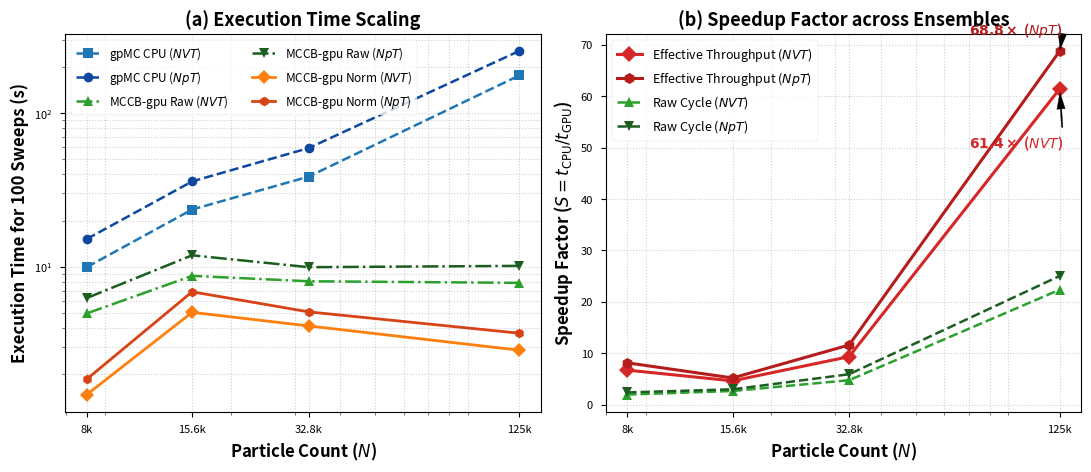

Here is the Python script that generated this plot: (Note: this script raises an exception after producing the figure.)
#!/usr/bin/env python3
"""
plot_scaling_benchmark.py
Generates publication-quality dual-panel scaling and speedup figure for the CPC manuscript.
"""

import matplotlib.pyplot as plt
import numpy as np

# Data from Table 2 of benchmark.tex
N = np.array([8000, 15625, 32768, 125000])
mu_GPU = np.array([3.375, 1.728, 1.953, 2.744])

# CPU times (seconds)
t_cpu_nvt = np.array([9.95, 23.59, 38.63, 175.91])
t_cpu_npt = np.array([15.16, 35.95, 59.23, 254.09])

# GPU raw times (seconds)
t_gpu_raw_nvt = np.array([4.97, 8.73, 8.05, 7.86])
t_gpu_raw_npt = np.array([6.26, 11.88, 9.94, 10.14])

# GPU normalized times (seconds)
t_gpu_norm_nvt = t_gpu_raw_nvt / mu_GPU
t_gpu_norm_npt = t_gpu_raw_npt / mu_GPU

# Raw speedups
s_raw_nvt = t_cpu_nvt / t_gpu_raw_nvt
s_raw_npt = t_cpu_npt / t_gpu_raw_npt

# Effective throughput speedups
s_eff_nvt = t_cpu_nvt / t_gpu_norm_nvt
s_eff_npt = t_cpu_npt / t_gpu_norm_npt

# Style configuration
plt.style.use('seaborn-v0_8-paper' if 'seaborn-v0_8-paper' in plt.style.available else 'default')
fig, (ax1, ax2) = plt.subplots(1, 2, figsize=(11, 4.8), dpi=300)

colors = {
    'cpu_nvt': '#1f77b4',
    'cpu_npt': '#0d47a1',
    'gpu_raw_nvt': '#2ca02c',
    'gpu_raw_npt': '#1b5e20',
    'gpu_norm_nvt': '#ff7f0e',
    'gpu_norm_npt': '#d84315',
    'eff_nvt': '#d62728',
    'eff_npt': '#b71c1c',
}

# ----------------- PANEL A: Execution Times -----------------
ax1.loglog(N, t_cpu_nvt, 's--', color=colors['cpu_nvt'], label=r'gpMC CPU ($NVT$)', linewidth=1.8, markersize=7)
ax1.loglog(N, t_cpu_npt, 'o--', color=colors['cpu_npt'], label=r'gpMC CPU ($NpT$)', linewidth=1.8, markersize=7)
ax1.loglog(N, t_gpu_raw_nvt, '^-.', color=colors['gpu_raw_nvt'], label=r'MCCB-gpu Raw ($NVT$)', linewidth=1.8, markersize=7)
ax1.loglog(N, t_gpu_raw_npt, 'v-.', color=colors['gpu_raw_npt'], label=r'MCCB-gpu Raw ($NpT$)', linewidth=1.8, markersize=7)
ax1.loglog(N, t_gpu_norm_nvt, 'D-', color=colors['gpu_norm_nvt'], label=r'MCCB-gpu Norm ($NVT$)', linewidth=2.0, markersize=7)
ax1.loglog(N, t_gpu_norm_npt, 'h-', color=colors['gpu_norm_npt'], label=r'MCCB-gpu Norm ($NpT$)', linewidth=2.0, markersize=7)

ax1.set_xlabel(r'Particle Count ($N$)', fontsize=12, fontweight='bold')
ax1.set_ylabel(r'Execution Time for 100 Sweeps (s)', fontsize=12, fontweight='bold')
ax1.set_title('(a) Execution Time Scaling', fontsize=13, fontweight='bold')
ax1.set_xticks(N)
ax1.set_xticklabels([r'8k', r'15.6k', r'32.8k', r'125k'])
ax1.grid(True, which='both', linestyle=':', alpha=0.6)
ax1.legend(loc='upper left', frameon=True, fontsize=8.5, ncol=2)

# ----------------- PANEL B: Speedup -----------------
ax2.plot(N, s_eff_nvt, 'D-', color=colors['eff_nvt'], label=r'Effective Throughput ($NVT$)', linewidth=2.2, markersize=8)
ax2.plot(N, s_eff_npt, 'h-', color=colors['eff_npt'], label=r'Effective Throughput ($NpT$)', linewidth=2.2, markersize=8)
ax2.plot(N, s_raw_nvt, '^--', color=colors['gpu_raw_nvt'], label=r'Raw Cycle ($NVT$)', linewidth=1.8, markersize=7)
ax2.plot(N, s_raw_npt, 'v--', color=colors['gpu_raw_npt'], label=r'Raw Cycle ($NpT$)', linewidth=1.8, markersize=7)

ax2.set_xscale('log')
ax2.set_xlabel(r'Particle Count ($N$)', fontsize=12, fontweight='bold')
ax2.set_ylabel(r'Speedup Factor ($S = t_{\mathrm{CPU}} / t_{\mathrm{GPU}}$)', fontsize=12, fontweight='bold')
ax2.set_title('(b) Speedup Factor across Ensembles', fontsize=13, fontweight='bold')
ax2.set_xticks(N)
ax2.set_xticklabels([r'8k', r'15.6k', r'32.8k', r'125k'])
ax2.grid(True, which='both', linestyle=':', alpha=0.6)
ax2.legend(loc='upper left', frameon=True, fontsize=9)

# Annotate peak speedup
ax2.annotate(r'$\mathbf{68.8\times}$ ($NpT$)',
             xy=(125000, s_eff_npt[-1]), xytext=(70000, 72),
             arrowprops=dict(facecolor='black', shrink=0.08, width=1, headwidth=6),
             fontsize=10, fontweight='bold', color=colors['eff_npt'])

ax2.annotate(r'$\mathbf{61.4\times}$ ($NVT$)',
             xy=(125000, s_eff_nvt[-1]), xytext=(70000, 50),
             arrowprops=dict(facecolor='black', shrink=0.08, width=1, headwidth=6),
             fontsize=10, fontweight='bold', color=colors['eff_nvt'])

plt.tight_layout()
out_path = '/home/e.lomba/MC_Checkerboard/manuscript_cpc/figures/scaling_benchmark.png'
plt.savefig(out_path, dpi=300)
print(f"Figure saved successfully to {out_path}")
